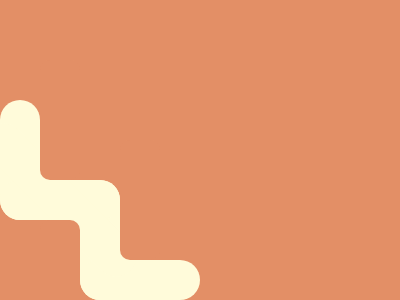

Give the HTML and CSS whose rendering is this image.

<!DOCTYPE html>
<html lang="en">
  <head>
    <meta charset="UTF-8" />
    <meta http-equiv="X-UA-Compatible" content="IE=edge" />
    <meta name="viewport" content="width=device-width, initial-scale=1.0" />
    <title>Earthworm</title>
    <style>
      * {
        margin: 0;
      }
      section {
        position: relative;
        width: 400px;
        height: 300px;
        background: #e38f66;
        overflow: hidden;
      }
      a,
      b {
        position: absolute;
        width: 40px;
        height: 120px;
      }
      a[j],
      a[k] {
        transform: rotate(90deg);
      }
      a[k],
      a[l],
      b {
        left: 40px;
      }
      a {
        background: #fffbda;
        top: 100px;
        border-radius: 20px;
      }
      a[i] {
        top: 180px;
        left: 80px;
      }
      a[j] {
        top: 220px;
        left: 120px;
      }
      a[k] {
        top: 140px;
      }
      a[l] {
        height: 200px;
        transform: rotate(-45deg);
      }
      b {
        background: #e38f66;
        top: 60px;
        border-radius: 10px;
      }
      b[i] {
        top: 220px;
      }
      b[j] {
        top: 140px;
        left: 120px;
      }
    </style>
  </head>
  <body>
    <section>
      <a></a>
      <a i></a>
      <a j></a>
      <a k></a>
      <a l></a>
      <b></b>
      <b i></b>
      <b j></b>
    </section>
  </body>
</html>
